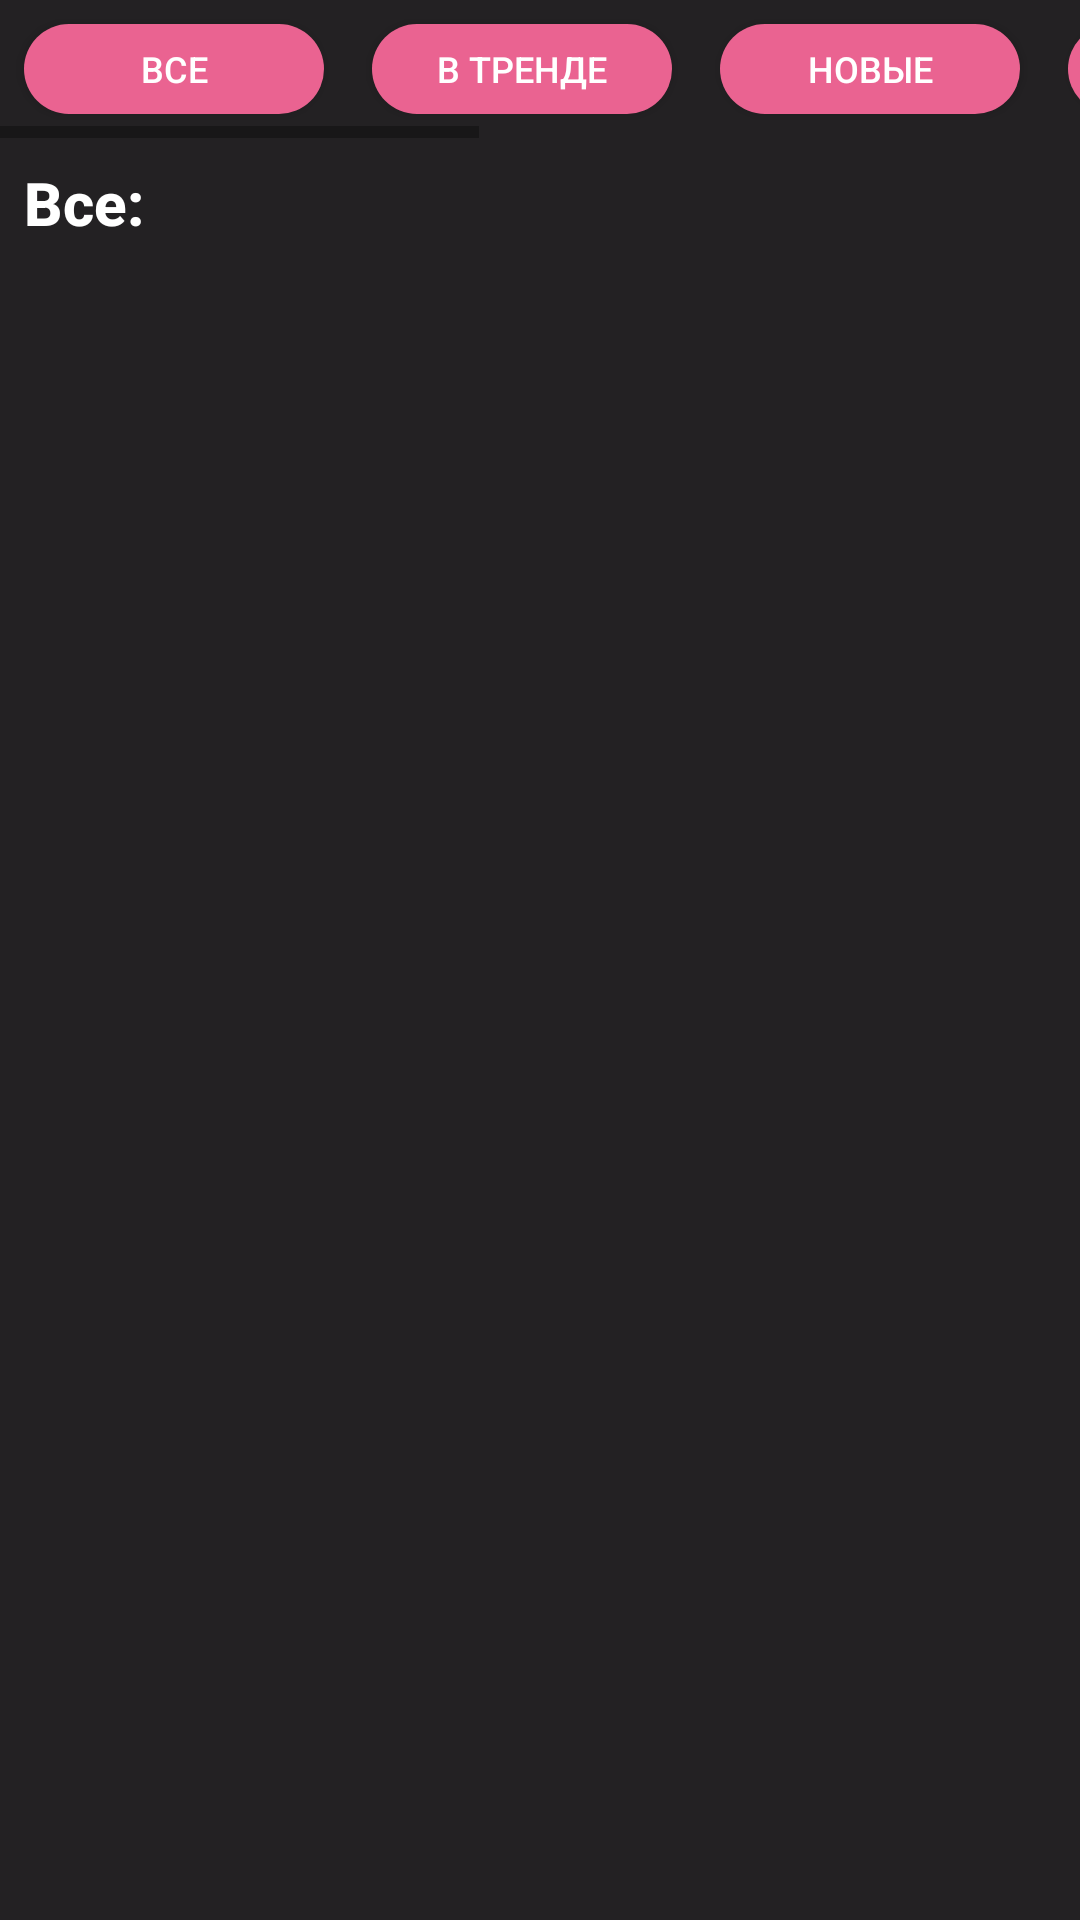

Reconstruct the res/layout file that produces this screen, plus the resources it refers to.
<!-- AndroidManifest.xml: application theme Theme.ArtflowersApp -->
<!-- res/layout/fragment_home.xml -->
<?xml version="1.0" encoding="utf-8"?>
<androidx.constraintlayout.widget.ConstraintLayout xmlns:android="http://schemas.android.com/apk/res/android"
    xmlns:app="http://schemas.android.com/apk/res-auto"
    xmlns:tools="http://schemas.android.com/tools"
    android:layout_width="match_parent"
    android:layout_height="match_parent"
    android:animateLayoutChanges="true"
    android:background="@color/backround_black">

    <HorizontalScrollView
        android:id="@+id/scroll_vie"
        android:layout_width="wrap_content"
        android:layout_height="wrap_content"
        app:layout_constraintBottom_toTopOf="@id/tv_top_to_rv"
        app:layout_constraintStart_toStartOf="parent"
        app:layout_constraintTop_toTopOf="parent">

        <LinearLayout
            android:layout_width="wrap_content"
            android:layout_height="wrap_content"
            android:orientation="horizontal">

            <androidx.appcompat.widget.AppCompatButton
                android:layout_width="100dp"
                android:layout_height="30dp"
                android:layout_margin="8dp"
                android:background="@drawable/bg_add"
                android:text="Все"
                android:textColor="@color/white"
                android:textSize="12sp" />

            <androidx.appcompat.widget.AppCompatButton
                android:layout_width="100dp"
                android:layout_height="30dp"
                android:layout_margin="8dp"
                android:background="@drawable/bg_add"
                android:text="в тренде"
                android:textColor="@color/white"
                android:textSize="12sp" />

            <androidx.appcompat.widget.AppCompatButton
                android:layout_width="100dp"
                android:layout_height="30dp"
                android:layout_margin="8dp"
                android:background="@drawable/bg_add"
                android:text="новые"
                android:textColor="@color/white"
                android:textSize="12sp" />

            <androidx.appcompat.widget.AppCompatButton
                android:layout_width="100dp"
                android:layout_height="30dp"
                android:layout_margin="8dp"
                android:background="@drawable/bg_add"
                android:text="акции"
                android:textColor="@color/white"
                android:textSize="12sp" />

            <androidx.appcompat.widget.AppCompatButton
                android:layout_width="100dp"
                android:layout_height="30dp"
                android:layout_margin="8dp"
                android:background="@drawable/bg_add"
                android:text="подарки"
                android:textColor="@color/white"
                android:textSize="12sp" />

            <androidx.appcompat.widget.AppCompatButton
                android:layout_width="100dp"
                android:layout_height="30dp"
                android:layout_margin="8dp"
                android:background="@drawable/bg_add"
                android:text="свадебные"
                android:textColor="@color/white"
                android:textSize="12sp" />

            <androidx.appcompat.widget.AppCompatButton
                android:layout_width="100dp"
                android:layout_height="30dp"
                android:layout_margin="8dp"
                android:background="@drawable/bg_add"
                android:text="композиции"
                android:textColor="@color/white"
                android:textSize="12sp" />
        </LinearLayout>
    </HorizontalScrollView>

    <TextView
        android:id="@+id/tv_top_to_rv"
        android:layout_width="match_parent"
        android:layout_height="wrap_content"
        android:layout_margin="8dp"
        android:text="@string/st_all"
        android:textColor="@color/white"
        android:textSize="20sp"
        android:textStyle="bold"
        app:layout_constraintBottom_toTopOf="@id/recycler_view"
        app:layout_constraintEnd_toEndOf="parent"
        app:layout_constraintStart_toStartOf="parent"
        app:layout_constraintTop_toBottomOf="@id/scroll_vie" />


    <androidx.recyclerview.widget.RecyclerView
        android:id="@+id/recycler_view"
        android:layout_width="0dp"
        android:layout_height="0dp"
        android:orientation="vertical"
        app:layoutManager="androidx.recyclerview.widget.GridLayoutManager"
        app:layout_constraintBottom_toBottomOf="parent"
        app:layout_constraintEnd_toEndOf="parent"
        app:layout_constraintStart_toStartOf="parent"
        app:layout_constraintTop_toBottomOf="@id/tv_top_to_rv"
        app:spanCount="3"
        tools:listitem="@layout/item_flower" />

</androidx.constraintlayout.widget.ConstraintLayout>
<!-- res/layout/item_flower.xml (included above) -->
<?xml version="1.0" encoding="utf-8"?>
<androidx.constraintlayout.widget.ConstraintLayout xmlns:android="http://schemas.android.com/apk/res/android"
    xmlns:app="http://schemas.android.com/apk/res-auto"
    android:layout_width="match_parent"
    android:layout_height="wrap_content"
    xmlns:tools="http://schemas.android.com/tools"
    android:animateLayoutChanges="true"
    android:padding="8dp"
    android:background="@color/backround_black">

    <androidx.cardview.widget.CardView
        android:id="@+id/cardView"
        android:layout_width="match_parent"
        android:layout_height="wrap_content"
        app:cardCornerRadius="16dp"
        app:layout_constraintEnd_toEndOf="parent"
        app:layout_constraintLeft_toLeftOf="parent"
        app:layout_constraintTop_toTopOf="parent">

        <androidx.constraintlayout.widget.ConstraintLayout
            android:id="@+id/constraint"
            android:layout_width="match_parent"
            android:layout_height="wrap_content">

            <ImageView
                android:id="@+id/iv_photo"
                android:layout_width="match_parent"
                android:layout_height="150dp"
                android:scaleType="centerCrop"
                tools:src="@drawable/flower"
                app:layout_constraintBaseline_toTopOf="@id/constraint"
                app:layout_constraintBottom_toBottomOf="@id/constraint"
                app:layout_constraintEnd_toEndOf="@id/constraint"
                app:layout_constraintStart_toStartOf="@id/constraint"
                app:layout_constraintTop_toTopOf="parent" />

            <LinearLayout
                android:id="@+id/liner"
                android:layout_width="0dp"
                android:layout_height="0dp"
                android:paddingHorizontal="32dp"
                android:background="#80090909"
                app:layout_constraintTop_toTopOf="@id/cons"
                app:layout_constraintBottom_toBottomOf="parent"
                app:layout_constraintEnd_toEndOf="parent"
                app:layout_constraintStart_toStartOf="parent"
                android:orientation="horizontal" />

            <androidx.constraintlayout.widget.ConstraintLayout
                android:id="@+id/cons"
                android:layout_width="wrap_content"
                android:layout_height="wrap_content"
                app:layout_constraintBottom_toBottomOf="@id/liner"
                app:layout_constraintEnd_toEndOf="@id/liner"
                app:layout_constraintStart_toStartOf="@id/liner">

                <TextView
                    android:id="@+id/tv_price"
                    android:layout_width="wrap_content"
                    android:layout_height="wrap_content"
                    android:maxLines="1"
                    tools:text="2000"
                    android:textColor="@color/white"
                    android:textSize="15sp"
                    app:layout_constraintEnd_toStartOf="@id/tv_som"
                    app:layout_constraintBottom_toBottomOf="@id/cons" />
                <TextView
                    android:id="@+id/tv_som"
                    android:layout_width="wrap_content"
                    android:layout_height="wrap_content"
                    android:maxLines="1"
                    android:text="@string/st_som"
                    android:textColor="@color/white"
                    android:textSize="15sp"
                    app:layout_constraintStart_toEndOf="@id/tv_price"
                    app:layout_constraintBottom_toBottomOf="@id/cons"/>

            </androidx.constraintlayout.widget.ConstraintLayout>




        </androidx.constraintlayout.widget.ConstraintLayout>
    </androidx.cardview.widget.CardView>

    <TextView
        android:id="@+id/tv_name"
        android:layout_width="wrap_content"
        android:layout_height="wrap_content"
        android:layout_margin="8dp"
        tools:text="101 rose"
        android:textStyle="bold"
        android:textColor="@color/white"
        android:textSize="15sp"
        android:maxLines="1"
        android:ellipsize="end"
        app:layout_constraintBottom_toTopOf="@id/btn_add_to_basket"
        app:layout_constraintEnd_toEndOf="@+id/cardView"
        app:layout_constraintStart_toStartOf="@+id/cardView"
        app:layout_constraintTop_toBottomOf="@+id/cardView" />

    <androidx.appcompat.widget.AppCompatButton
        android:id="@+id/btn_add_to_basket"
        android:layout_width="wrap_content"
        android:layout_height="30dp"
        android:background="@drawable/bg_add_two"
        android:text="@string/st_add_to"
        android:textSize="10sp"
        android:textColor="@color/white"
        app:layout_constraintBottom_toBottomOf="parent"
        app:layout_constraintEnd_toEndOf="@+id/cardView"
        app:layout_constraintStart_toStartOf="@+id/cardView"
        app:layout_constraintTop_toBottomOf="@+id/tv_name" />


</androidx.constraintlayout.widget.ConstraintLayout>
<!-- resources referenced by this layout -->
<resources>
  <color name="backround_black">#232123</color>
  <color name="white">#FFFFFFFF</color>
  <!-- drawable bg_add (drawable) -->
  <?xml version="1.0" encoding="utf-8"?>
  <shape xmlns:android="http://schemas.android.com/apk/res/android"
      android:shape="rectangle">
      <solid android:color="#EA6391"/>
      <corners android:radius="16dp"/>
  </shape>
  <!-- drawable bg_add_two (drawable) -->
  <?xml version="1.0" encoding="utf-8"?>
  <ripple xmlns:android="http://schemas.android.com/apk/res/android"
      android:color="?attr/colorControlHighlight">
      <item android:drawable="@drawable/bg_add"/>
      <item android:id="@android:id/mask">
          <shape android:shape="rectangle">
              <solid android:color="#FFFFFF" />
          </shape>
      </item>
  </ripple>
  <!-- drawable flower: jpg bitmap (drawable-v24, 33316 bytes) -->
  <string name="st_add_to">в корзину</string>
  <string name="st_all">Все:</string>
  <string name="st_som"> сом</string>
  <style name="Theme.ArtflowersApp" parent="Theme.MaterialComponents.DayNight.NoActionBar">
          
          <item name="colorPrimary">@color/purple_500</item>
          <item name="colorPrimaryVariant">@color/purple_700</item>
          <item name="colorOnPrimary">@color/white</item>
          
          <item name="colorSecondary">@color/teal_200</item>
          <item name="colorSecondaryVariant">@color/teal_700</item>
          <item name="colorOnSecondary">@color/black</item>
          
          <item name="android:statusBarColor" tools:targetApi="l">@color/backround_black</item>
          
          <item name="fontFamily">sans-serif-medium</item>
      </style>
  <color name="purple_500">#FF6200EE</color>
  <color name="purple_700">#FF3700B3</color>
  <color name="teal_200">#FF03DAC5</color>
  <color name="teal_700">#FF018786</color>
  <color name="black">#000</color>
</resources>
